Image classification data set "split" (bladecs/Computer_Vision_3_Object on GitHub). Class labels (27): kotak biru besar, kotak biru kecil, kotak biru sedang, kotak kuning besar, kotak kuning kecil, kotak kuning sedang, kotak merah besar, kotak merah kecil, kotak merah sedang, lingkaran biru besar, lingkaran biru kecil, lingkaran biru sedang, lingkaran kuning besar, lingkaran kuning kecil, lingkaran kuning sedang, lingkaran merah besar, lingkaran merah kecil, lingkaran merah sedang, segitiga biru besar, segitiga biru kecil, segitiga biru sedang, segitiga kuning besar, segitiga kuning kecil, segitiga kuning sedang, segitiga merah besar, segitiga merah kecil, segitiga merah sedang.

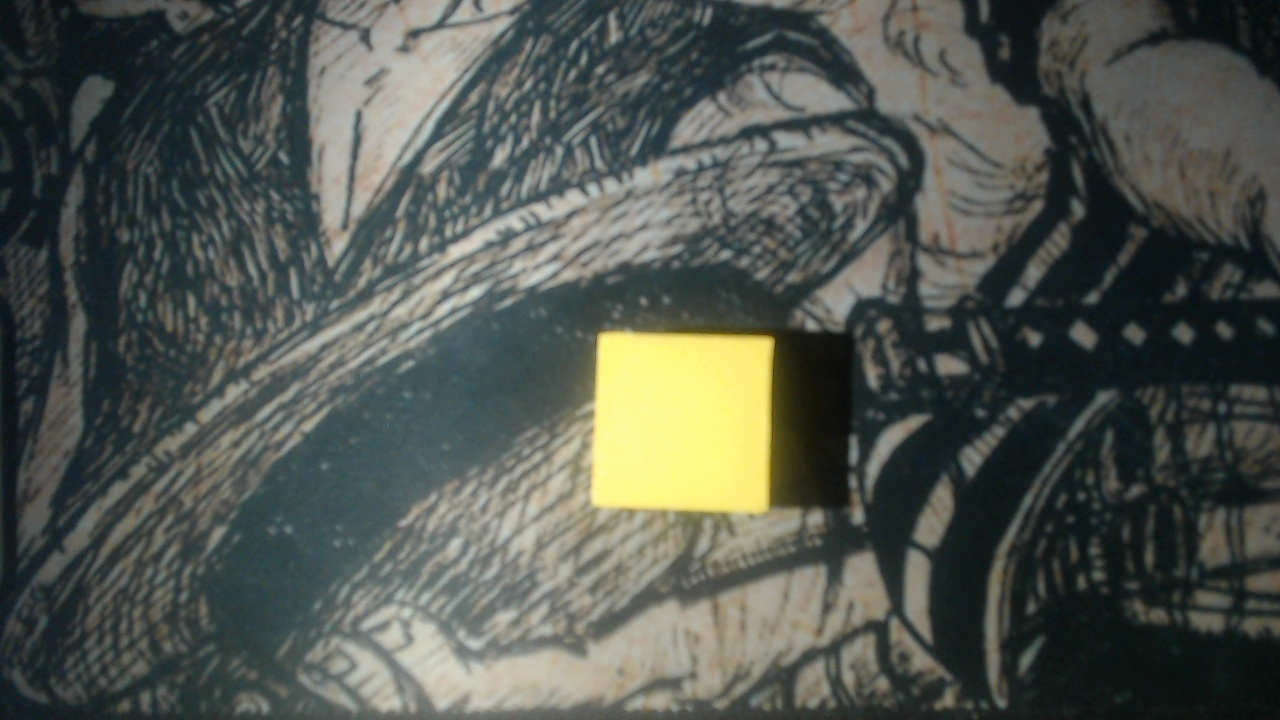
Label: kotak kuning kecil

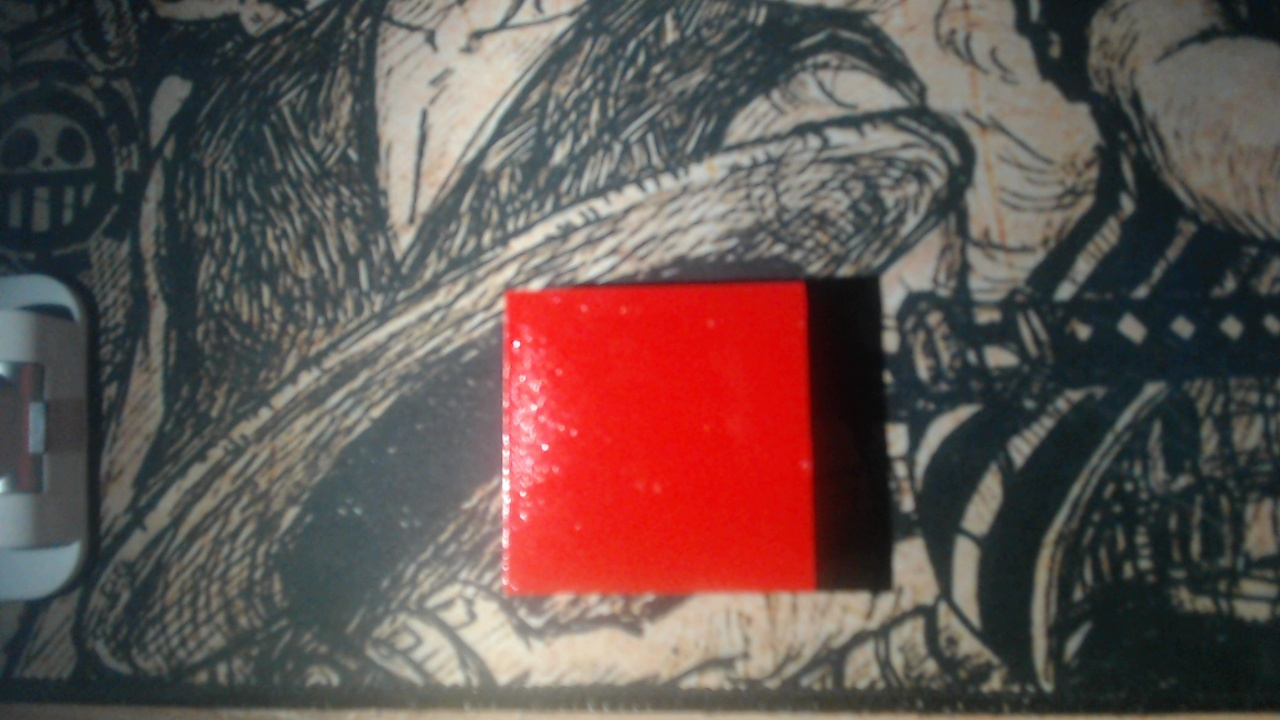
Label: kotak merah sedang

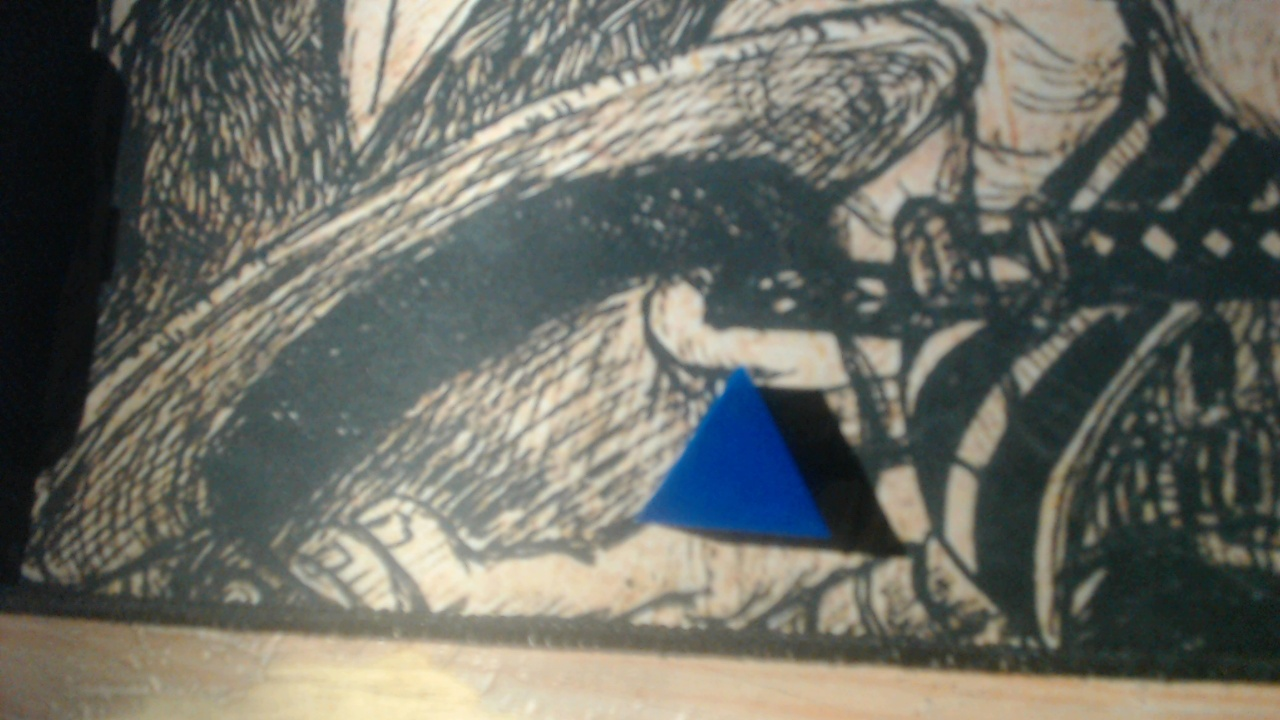
Label: segitiga biru kecil

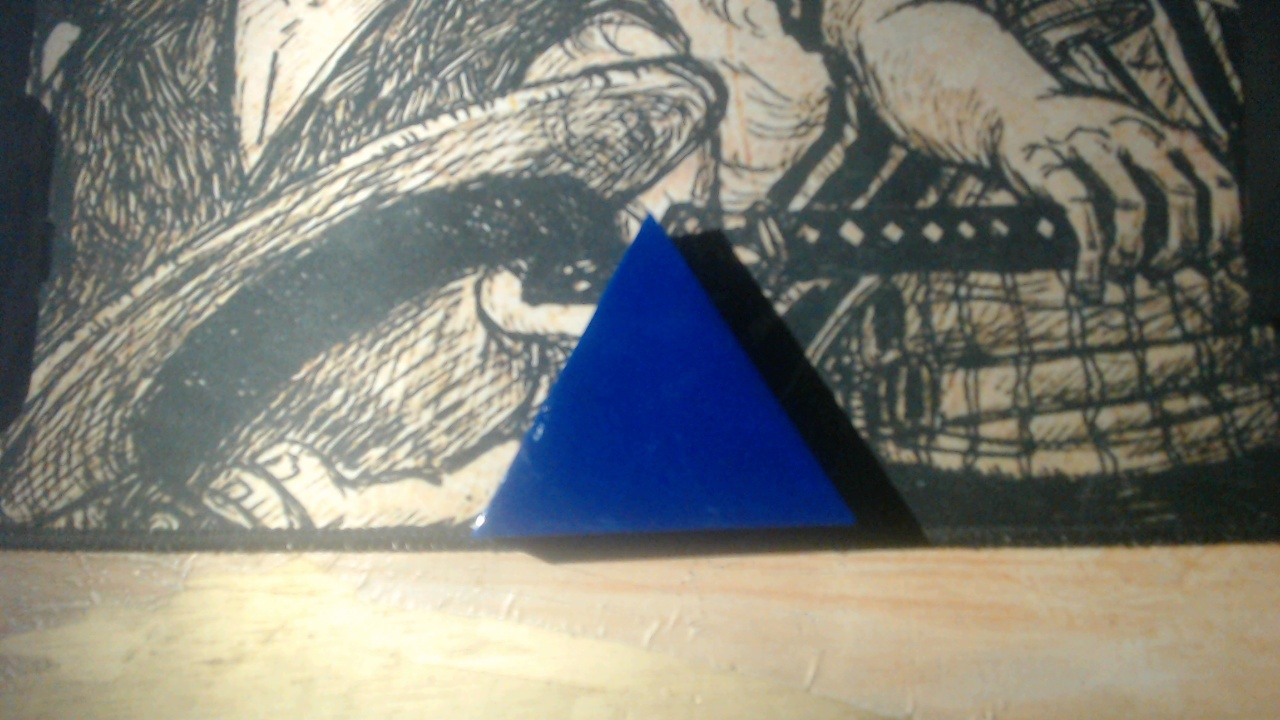
Label: segitiga biru besar

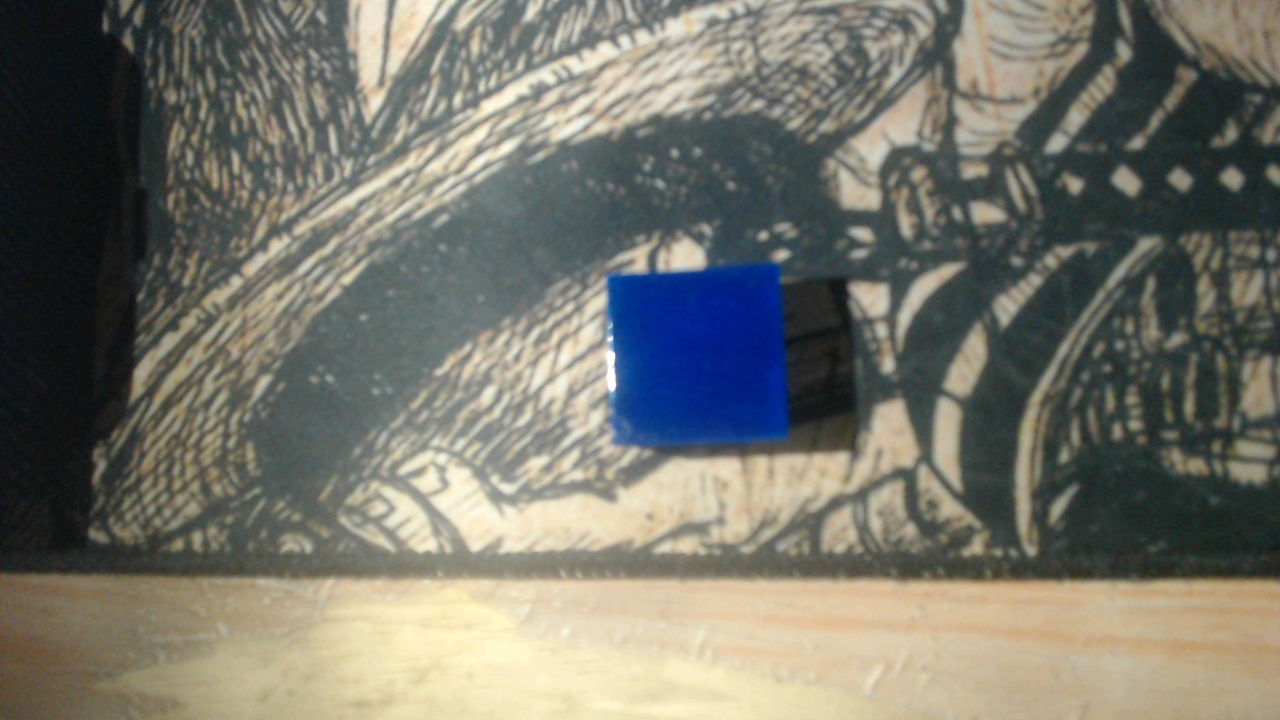
Label: kotak biru kecil

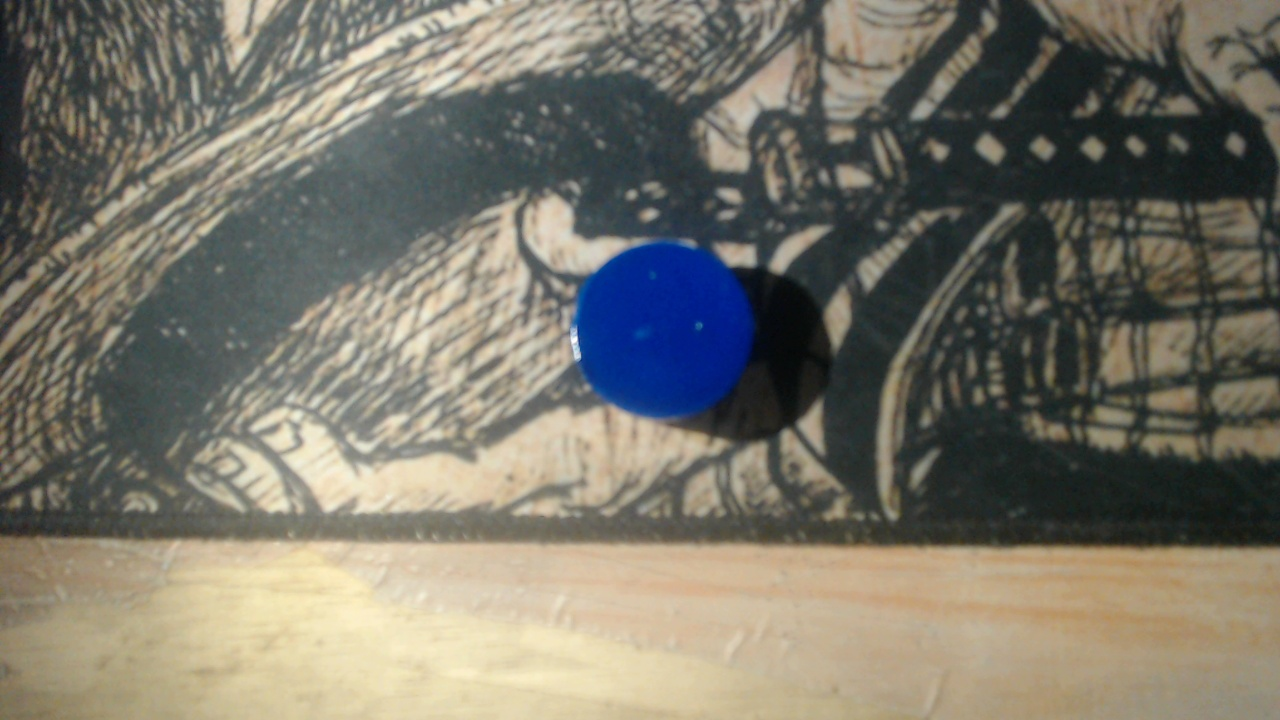
Label: lingkaran biru kecil
